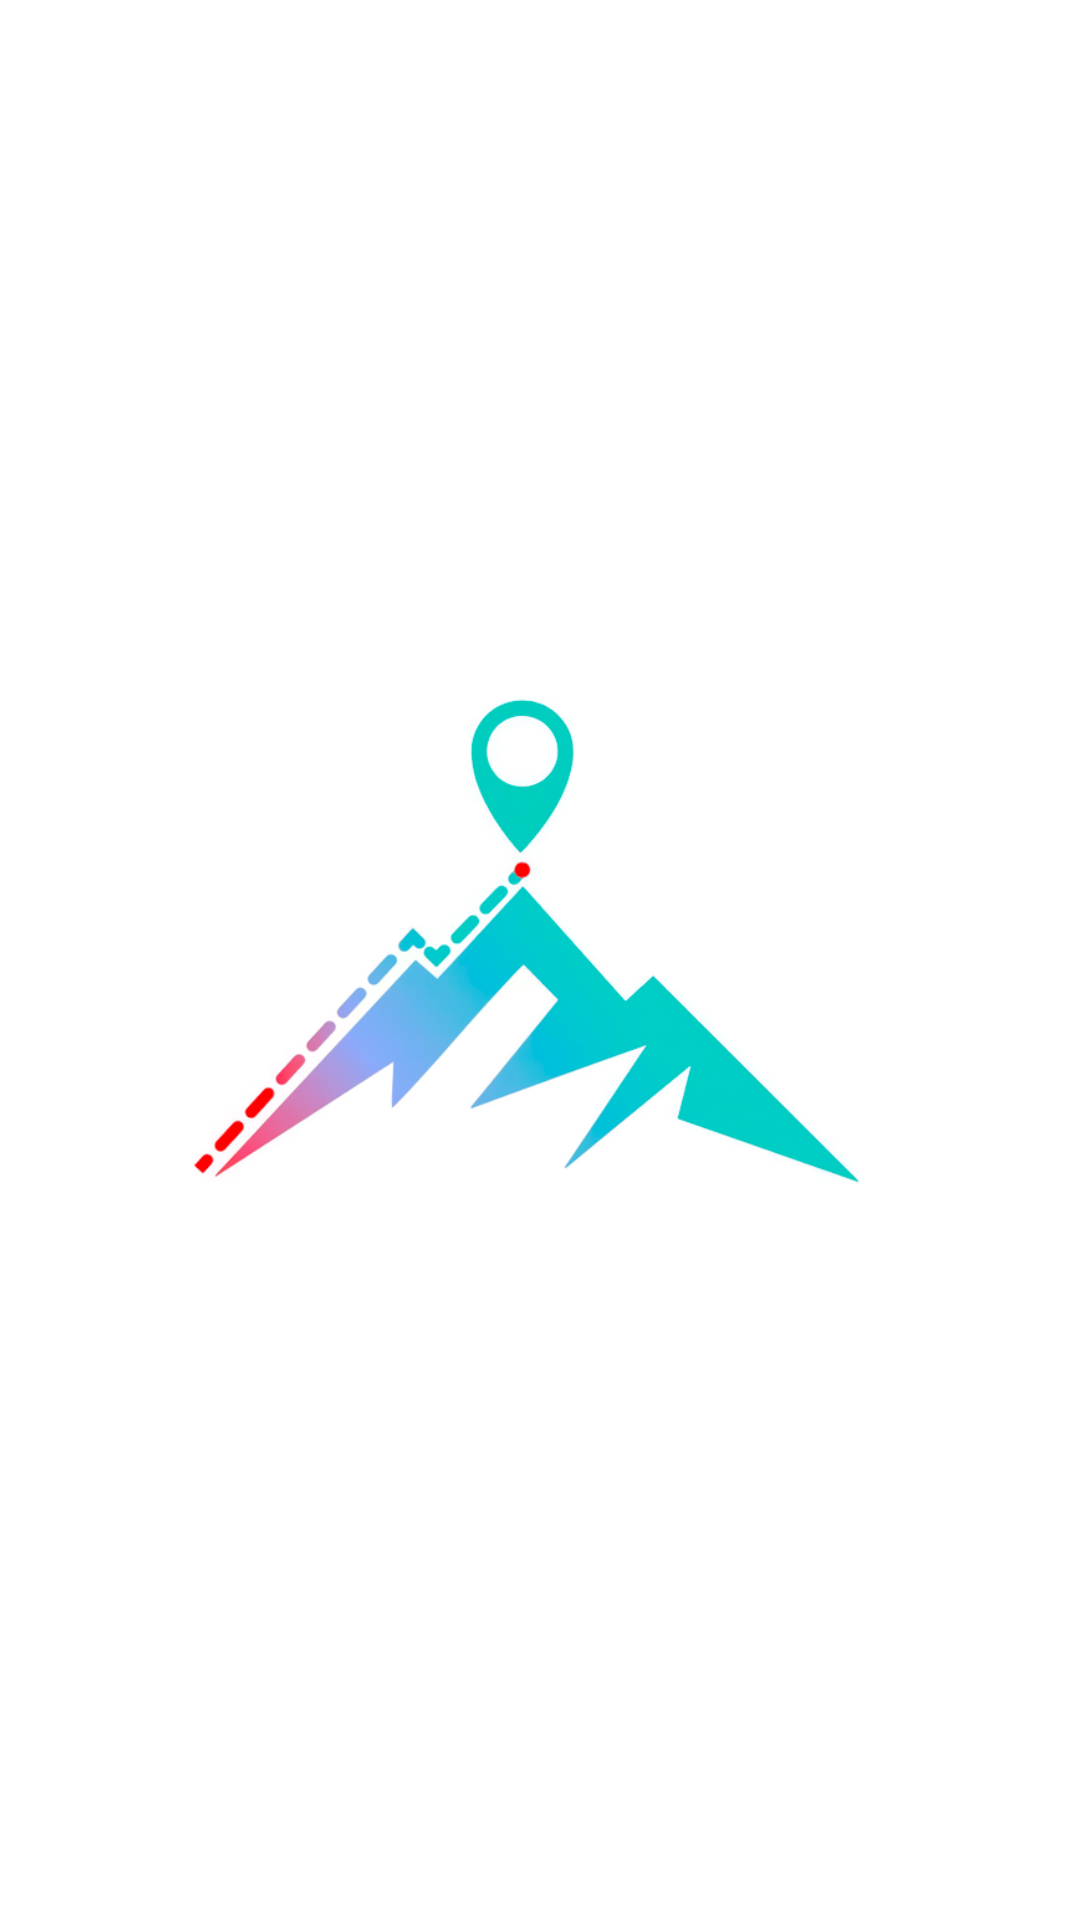

Android layout source for this screen:
<!-- AndroidManifest.xml: application theme Theme.StudTurism -->
<!-- res/layout/activity_splash.xml -->
<?xml version="1.0" encoding="utf-8"?>
<androidx.constraintlayout.widget.ConstraintLayout xmlns:android="http://schemas.android.com/apk/res/android"
    xmlns:app="http://schemas.android.com/apk/res-auto"
    xmlns:tools="http://schemas.android.com/tools"
    android:layout_width="match_parent"
    android:layout_height="match_parent"
    tools:context=".activities.SplashActivity">

    <ImageView
        android:layout_width="match_parent"
        android:layout_height="match_parent"
        android:src="@drawable/logo"
        android:padding="30dp"/>
</androidx.constraintlayout.widget.ConstraintLayout>
<!-- resources referenced by this layout -->
<resources>
  <!-- drawable logo: png bitmap (drawable-xxxhdpi, 99258 bytes) -->
  <style name="Theme.StudTurism" parent="Theme.MaterialComponents.DayNight.NoActionBar">
          
          <item name="colorPrimary">@color/purple_500</item>
          <item name="colorPrimaryVariant">@color/purple_700</item>
          <item name="colorOnPrimary">@color/white</item>
          
          <item name="colorSecondary">@color/teal_200</item>
          <item name="colorSecondaryVariant">@color/teal_700</item>
          <item name="colorOnSecondary">@color/black</item>
          
          <item name="android:statusBarColor" tools:targetApi="l">?attr/colorPrimaryVariant</item>
          
      </style>
  <color name="purple_500">#00acc1</color>
  <color name="purple_700">#007c91</color>
  <color name="white">#FFFFFFFF</color>
  <color name="teal_200">#5ddef4</color>
  <color name="teal_700">#FF018786</color>
  <color name="black">#FF000000</color>
</resources>
